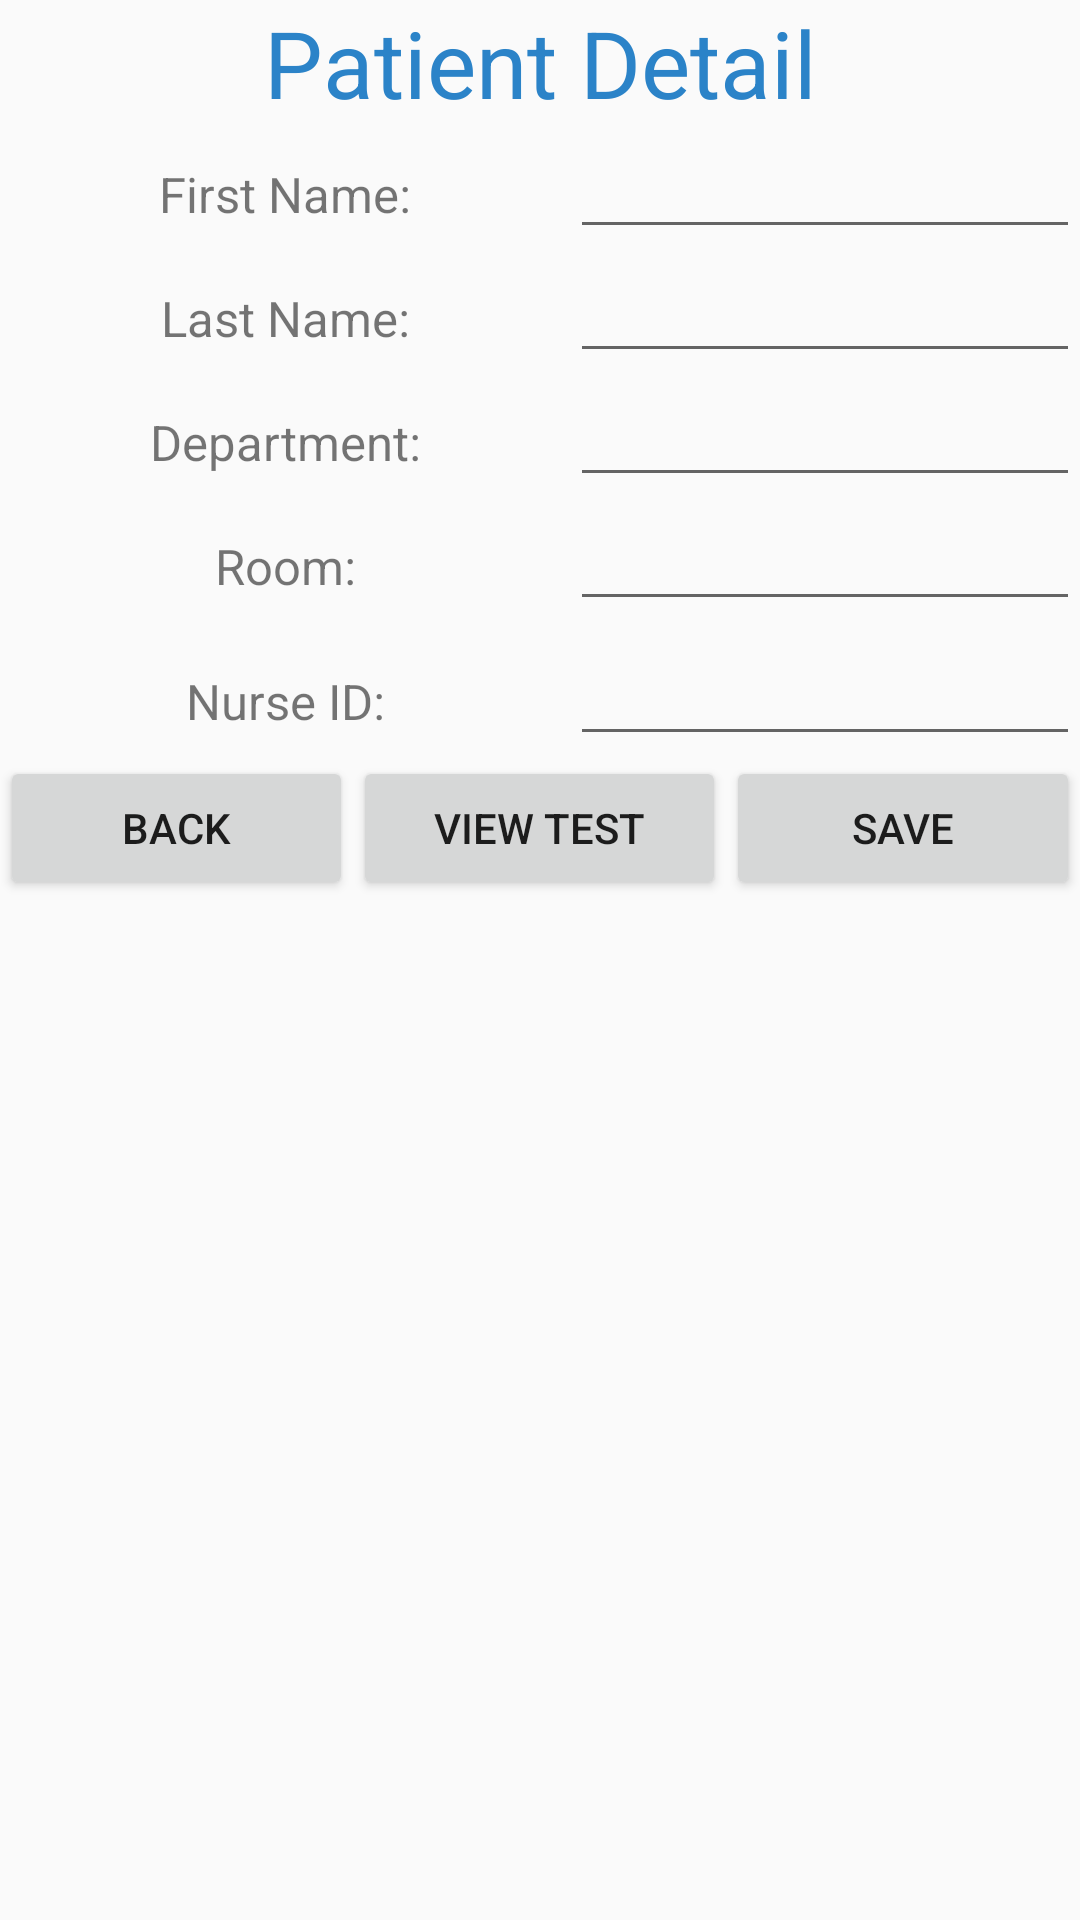

Android layout source for this screen:
<!-- AndroidManifest.xml: application theme AppTheme -->
<!-- res/layout/activity_add_patient.xml -->
<?xml version="1.0" encoding="utf-8"?>
<LinearLayout xmlns:android="http://schemas.android.com/apk/res/android"
    xmlns:app="http://schemas.android.com/apk/res-auto"
    xmlns:tools="http://schemas.android.com/tools"
    android:orientation="vertical"
    android:layout_width="match_parent"
    android:layout_height="match_parent"
    tools:context=".AddPatientActivity">
<TextView
    style="@style/screen_title"
    android:id="@+id/patient_title_screen"
    android:layout_width="match_parent"
    android:layout_height="wrap_content"
    android:textAlignment="center"
    android:text="Patient Detail"/>
    <TableRow
        android:layout_width="match_parent"
        android:layout_height="wrap_content">

        <TextView
            style="@style/label"
            android:layout_width="wrap_content"
            android:layout_height="wrap_content"
            android:ems="10"
            android:inputType="textPersonName"
            android:text="First Name:" />

        <EditText
            android:id="@+id/edit_text_patient_fname"
            android:layout_width="wrap_content"
            android:layout_height="wrap_content"
            android:layout_weight="2" />
    </TableRow>

    <TableRow
        android:layout_width="match_parent"
        android:layout_height="wrap_content">

        <TextView

            style="@style/label"
            android:layout_width="wrap_content"
            android:layout_height="wrap_content"
            android:ems="10"
            android:inputType="textPersonName"
            android:text="Last Name:" />

        <EditText
            android:id="@+id/edit_text_patient_lname"
            android:layout_width="wrap_content"
            android:layout_height="wrap_content"
            android:layout_weight="2" />
    </TableRow>
    <TableRow
        android:layout_width="match_parent"
        android:layout_height="wrap_content">

        <TextView
            style="@style/label"
            android:layout_width="wrap_content"
            android:layout_height="wrap_content"
            android:ems="10"
            android:inputType="textPersonName"
            android:text="Department:" />

        <EditText
            android:id="@+id/edit_text_patient_department"
            android:layout_width="wrap_content"
            android:layout_height="wrap_content"
            android:layout_weight="2" />
    </TableRow>

    <TableRow
        android:layout_width="match_parent"
        android:layout_height="wrap_content" >

        <TextView
            style="@style/label"
            android:layout_width="wrap_content"
            android:layout_height="45dp"
            android:ems="10"
            android:inputType="textPersonName"
            android:text="Room:" />

        <EditText
            android:id="@+id/edit_text_patient_room"
            android:layout_width="wrap_content"
            android:layout_height="wrap_content"
            android:layout_weight="2"/>
    </TableRow>

    <TableRow
        android:layout_width="match_parent"
        android:layout_height="wrap_content" >

        <TextView
            style="@style/label"
            android:layout_width="wrap_content"
            android:layout_height="wrap_content"
            android:ems="10"
            android:inputType="textPersonName"
            android:text="Nurse ID:" />

        <EditText
            android:id="@+id/edit_text_nurse_id"
            android:layout_width="wrap_content"
            android:layout_height="wrap_content"
            android:layout_weight="2"/>
    </TableRow>

    <TableRow
        android:layout_width="match_parent"
        android:layout_height="wrap_content" >

        <Button
            android:id="@+id/button_back"
            android:layout_width="wrap_content"
            android:layout_height="wrap_content"
            android:layout_weight="1"
            android:text="BACK" />
        <Button
            android:id="@+id/button_view_test"
            android:layout_width="wrap_content"
            android:layout_height="wrap_content"
            android:layout_weight="1"
            android:text="VIEW TEST" />

        <Button
            android:id="@+id/button_save"
            android:layout_width="wrap_content"
            android:layout_height="wrap_content"
            android:layout_weight="1"
            android:onClick="saveClick"
            android:text="SAVE" />
    </TableRow>
</LinearLayout>
<!-- resources referenced by this layout -->
<resources>
  <style name="label">
          <item name="fontWeight">6</item>
      <item name="android:textAlignment">center</item>
          <item name="android:textSize">8pt</item>
          <item name="color">#F2F2F2</item>
      </style>
  <style name="screen_title">
          <item name="android:textSize">15pt</item>
          <item name="android:textAlignment">center</item>
          <item name="android:textColor">#2B83C8</item>
          <item name="fontWeight">12</item>
      </style>
  <style name="AppTheme" parent="Theme.AppCompat.Light.DarkActionBar">
          
          <item name="colorPrimary">#2B83C8</item>
          <item name="colorPrimaryDark">@color/colorPrimaryDark</item>
          <item name="colorAccent">@color/colorAccent</item>
      </style>
  <!-- not gathered from this repository: default colours our renderer supplied (Android Studio template values) -->
  <color name="colorPrimaryDark">#FF3700B3</color>
  <color name="colorAccent">#FF03DAC5</color>
</resources>
